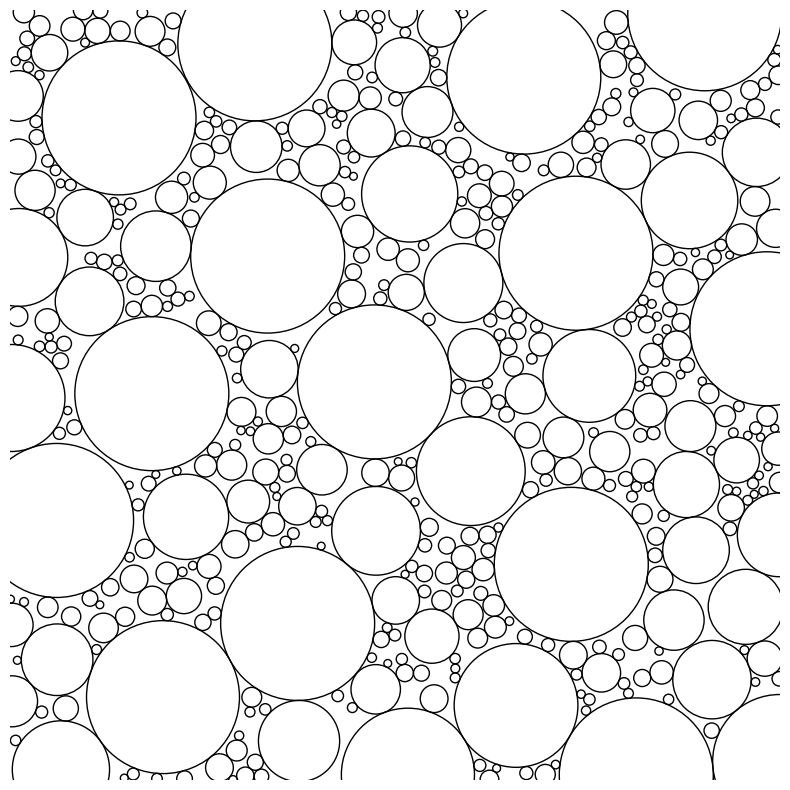

Write Python code to recreate this figure.
import numpy as np
import matplotlib.patches as mpatches
from matplotlib.collections import PatchCollection
import matplotlib.pyplot as plt

x_bounds = [-10, 10]
y_bounds = [-10, 10]

n_tries = 5000

min_radius = 0.1
max_radius = 2

circles = []


for i in range(n_tries):
    cx, cy = np.random.uniform(*x_bounds), np.random.uniform(*y_bounds)
    c = np.array([cx, cy])
    
    r = max_radius
    
    for ci, ri in circles:
        
        dist = np.linalg.norm(c-ci)
        largest_r = dist-ri
        largest_r = np.clip(largest_r, 0, largest_r)
        r = min(r, largest_r)
        
    if r >= min_radius:
        circles.append((c, r))

patches = []

for c, r in circles:
    patches.append(mpatches.Circle(c, r, fill=None, edgecolor='black'))

fig, ax = plt.subplots(figsize=(10, 10))

#paratemeters for the final grid
plt.grid(False)
plt.axis('off')
ax.set_aspect('equal')

ax.set_xlim(x_bounds)
ax.set_ylim(y_bounds)

collection = PatchCollection(patches, match_original=True)
ax.add_collection(collection)

plt.show()